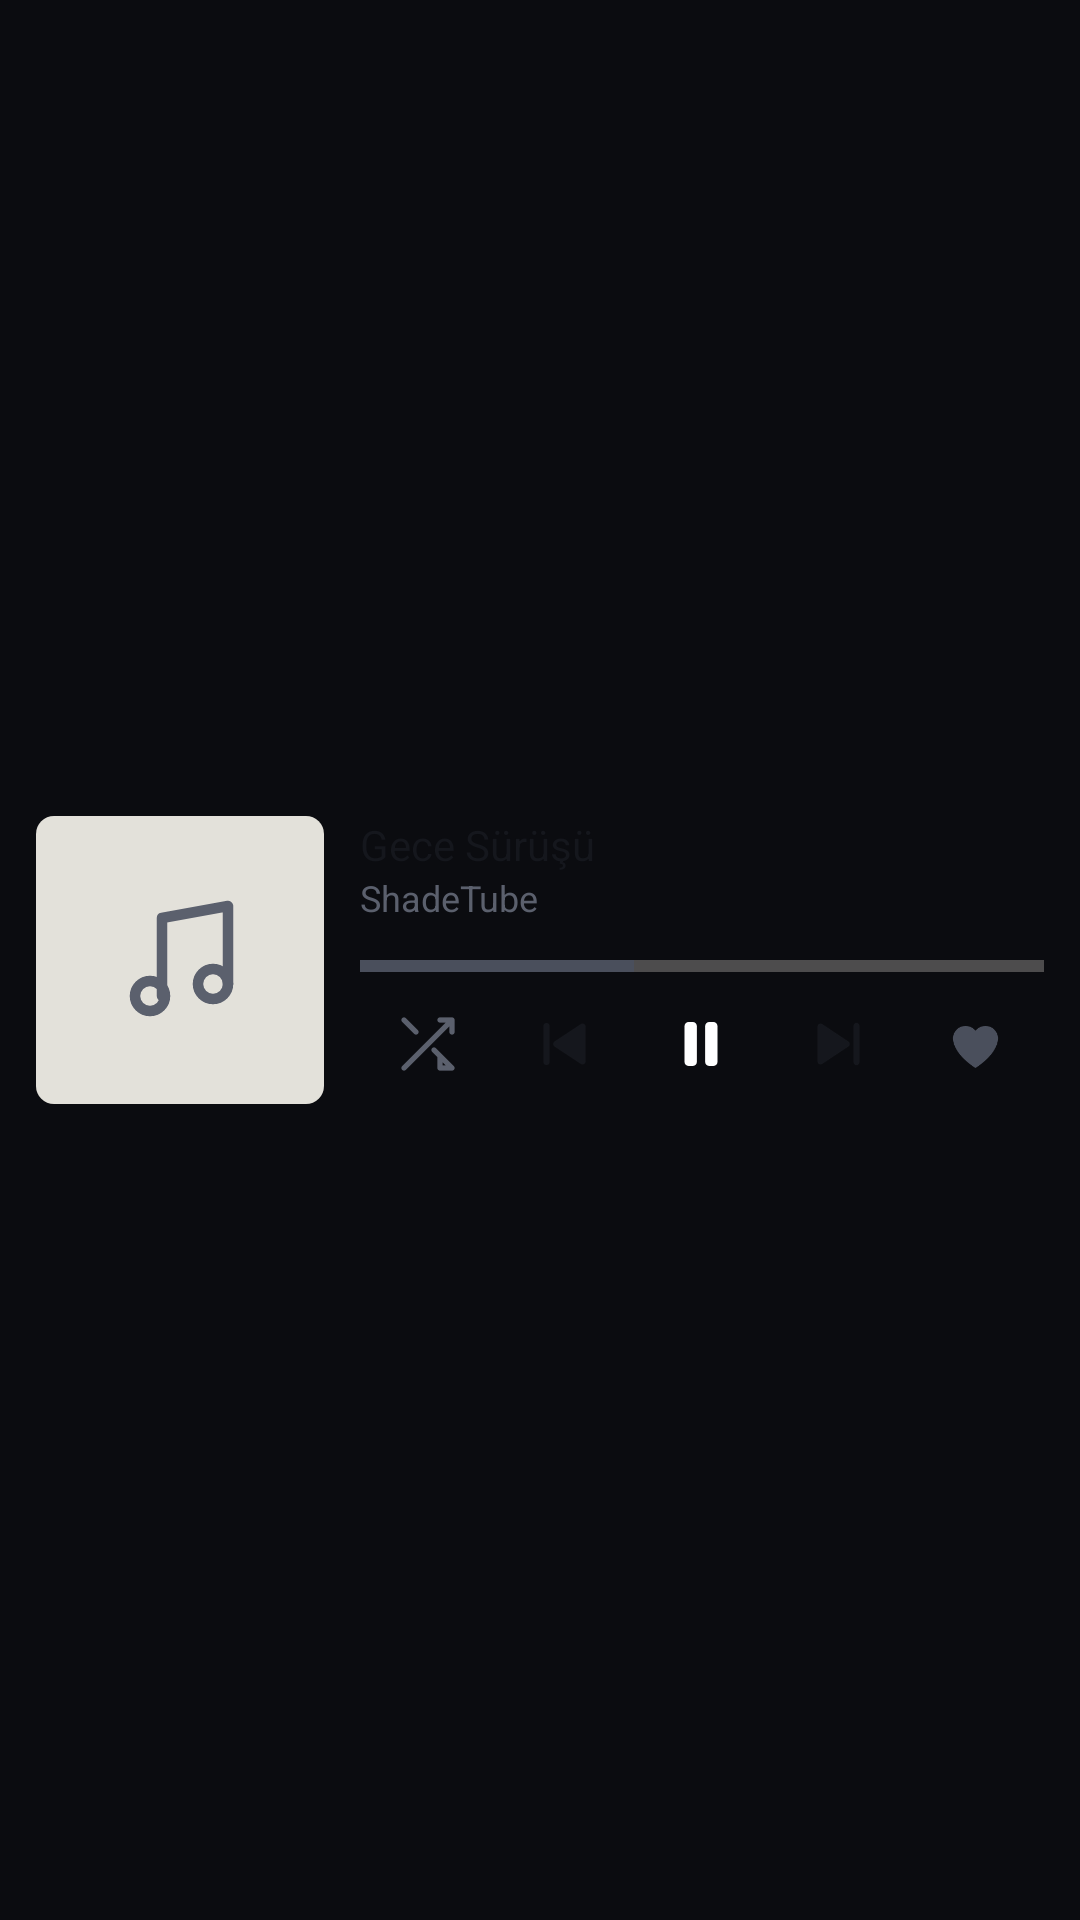

The Android layout XML behind this screen, and the referenced resources:
<!-- AndroidManifest.xml: application theme Theme.ShadeTube -->
<!-- res/layout/widget_preview_large.xml -->
<?xml version="1.0" encoding="utf-8"?>
<LinearLayout xmlns:android="http://schemas.android.com/apk/res/android"
    android:layout_width="match_parent"
    android:layout_height="match_parent"
    android:background="@drawable/widget_preview_background"
    android:gravity="center_vertical"
    android:orientation="horizontal"
    android:padding="12dp">

    <FrameLayout
        android:layout_width="96dp"
        android:layout_height="96dp"
        android:background="@drawable/widget_preview_cover">

        <ImageView
            android:layout_width="48dp"
            android:layout_height="48dp"
            android:layout_gravity="center"
            android:importantForAccessibility="no"
            android:src="@drawable/ic_music_note"
            android:tint="@color/widget_text2" />
    </FrameLayout>

    <LinearLayout
        android:layout_width="0dp"
        android:layout_height="96dp"
        android:layout_marginStart="12dp"
        android:layout_weight="1"
        android:orientation="vertical">

        <TextView
            android:layout_width="wrap_content"
            android:layout_height="wrap_content"
            android:maxLines="1"
            android:text="@string/widget_preview_title"
            android:textColor="@color/widget_text1"
            android:textSize="14sp" />

        <TextView
            android:layout_width="wrap_content"
            android:layout_height="wrap_content"
            android:maxLines="1"
            android:text="@string/widget_preview_artist"
            android:textColor="@color/widget_text2"
            android:textSize="12sp" />

        <View
            android:layout_width="match_parent"
            android:layout_height="0dp"
            android:layout_weight="1" />

        <ProgressBar
            style="@android:style/Widget.Material.ProgressBar.Horizontal"
            android:layout_width="match_parent"
            android:layout_height="4dp"
            android:max="100"
            android:progress="40"
            android:progressBackgroundTint="@color/widget_cover"
            android:progressTint="@color/widget_accent" />

        <LinearLayout
            android:layout_width="match_parent"
            android:layout_height="40dp"
            android:layout_marginTop="4dp"
            android:gravity="center_vertical"
            android:orientation="horizontal">

            <ImageView
                android:layout_width="0dp"
                android:layout_height="24dp"
                android:layout_weight="1"
                android:importantForAccessibility="no"
                android:src="@drawable/ic_shuffle"
                android:tint="@color/widget_text2" />

            <ImageView
                android:layout_width="0dp"
                android:layout_height="24dp"
                android:layout_weight="1"
                android:importantForAccessibility="no"
                android:src="@drawable/ic_prev"
                android:tint="@color/widget_text1" />

            <FrameLayout
                android:layout_width="0dp"
                android:layout_height="40dp"
                android:layout_weight="1">

                <FrameLayout
                    android:layout_width="40dp"
                    android:layout_height="40dp"
                    android:layout_gravity="center"
                    android:background="@drawable/widget_preview_play">

                    <ImageView
                        android:layout_width="22dp"
                        android:layout_height="22dp"
                        android:layout_gravity="center"
                        android:importantForAccessibility="no"
                        android:src="@drawable/ic_pause"
                        android:tint="@color/widget_on_accent" />
                </FrameLayout>
            </FrameLayout>

            <ImageView
                android:layout_width="0dp"
                android:layout_height="24dp"
                android:layout_weight="1"
                android:importantForAccessibility="no"
                android:src="@drawable/ic_next"
                android:tint="@color/widget_text1" />

            <ImageView
                android:layout_width="0dp"
                android:layout_height="24dp"
                android:layout_weight="1"
                android:importantForAccessibility="no"
                android:src="@drawable/ic_heart_filled"
                android:tint="@color/widget_accent" />
        </LinearLayout>
    </LinearLayout>
</LinearLayout>
<!-- resources referenced by this layout -->
<resources>
  <color name="widget_accent">#FF4A4F5C</color>
  <color name="widget_cover">#FFE3E1DA</color>
  <color name="widget_on_accent">#FFFFFFFF</color>
  <color name="widget_text1">#FF15171D</color>
  <color name="widget_text2">#FF5B606D</color>
  <!-- drawable ic_heart_filled (drawable) -->
  <?xml version="1.0" encoding="utf-8"?>
  <vector xmlns:android="http://schemas.android.com/apk/res/android"
      android:width="24dp"
      android:height="24dp"
      android:viewportWidth="24"
      android:viewportHeight="24">
      <path
          android:pathData="M12 20s-7.5-4.6-7.5-10A4.2 4.2 0 0 1 12 7.6 4.2 4.2 0 0 1 19.5 10c0 5.4-7.5 10-7.5 10z"
          android:fillColor="@android:color/black" />
  </vector>
  <!-- drawable ic_pause (drawable) -->
  <?xml version="1.0" encoding="utf-8"?>
  <vector xmlns:android="http://schemas.android.com/apk/res/android"
      android:width="24dp"
      android:height="24dp"
      android:viewportWidth="24"
      android:viewportHeight="24">
      <path
          android:pathData="M7.5,4h1.5a1.5,1.5 0 0 1 1.5,1.5v13a1.5,1.5 0 0 1 -1.5,1.5h-1.5a1.5,1.5 0 0 1 -1.5,-1.5v-13a1.5,1.5 0 0 1 1.5,-1.5z"
          android:fillColor="@android:color/black" />
      <path
          android:pathData="M15,4h1.5a1.5,1.5 0 0 1 1.5,1.5v13a1.5,1.5 0 0 1 -1.5,1.5h-1.5a1.5,1.5 0 0 1 -1.5,-1.5v-13a1.5,1.5 0 0 1 1.5,-1.5z"
          android:fillColor="@android:color/black" />
  </vector>
  <!-- drawable ic_prev (drawable) -->
  <?xml version="1.0" encoding="utf-8"?>
  <vector xmlns:android="http://schemas.android.com/apk/res/android"
      android:width="24dp"
      android:height="24dp"
      android:viewportWidth="24"
      android:viewportHeight="24">
      <path
          android:pathData="M6,5h0a1,1 0 0 1 1,1v12a1,1 0 0 1 -1,1h0a1,1 0 0 1 -1,-1v-12a1,1 0 0 1 1,-1z"
          android:fillColor="@android:color/black" />
      <path
          android:pathData="M19 6.2v11.6a1 1 0 0 1-1.55.83L8.7 12.83a1 1 0 0 1 0-1.66l8.75-5.8A1 1 0 0 1 19 6.2z"
          android:fillColor="@android:color/black" />
  </vector>
  <!-- drawable ic_shuffle (drawable) -->
  <?xml version="1.0" encoding="utf-8"?>
  <vector xmlns:android="http://schemas.android.com/apk/res/android"
      android:width="24dp"
      android:height="24dp"
      android:viewportWidth="24"
      android:viewportHeight="24">
      <path
          android:pathData="M16 4h4v4M4 20l16-16M4 4l4 4M20 20h-4v-4M14 14l6 6"
          android:strokeColor="@android:color/black"
          android:strokeWidth="1.75"
          android:strokeLineCap="round"
          android:strokeLineJoin="round" />
  </vector>
  <!-- drawable widget_preview_cover (drawable) -->
  <?xml version="1.0" encoding="utf-8"?>
  <shape xmlns:android="http://schemas.android.com/apk/res/android" android:shape="rectangle">
      <solid android:color="@color/widget_cover" />
      <corners android:radius="6dp" />
  </shape>
  <string name="widget_preview_artist">ShadeTube</string>
  <string name="widget_preview_title">Gece Sürüşü</string>
  <style name="Theme.ShadeTube" parent="android:Theme.Material.NoActionBar">
          <item name="android:windowBackground">@color/surface0_dark</item>
          <item name="android:colorBackground">@color/surface0_dark</item>
          <item name="android:colorAccent">@color/brand_amber</item>
          <item name="android:statusBarColor">@android:color/transparent</item>
          <item name="android:navigationBarColor">@android:color/transparent</item>
          <item name="android:windowLightStatusBar">false</item>
          <item name="android:windowLightNavigationBar">false</item>
      </style>
  <color name="surface0_dark">#FF0B0C10</color>
  <color name="brand_amber">#FFF0B35A</color>
</resources>
